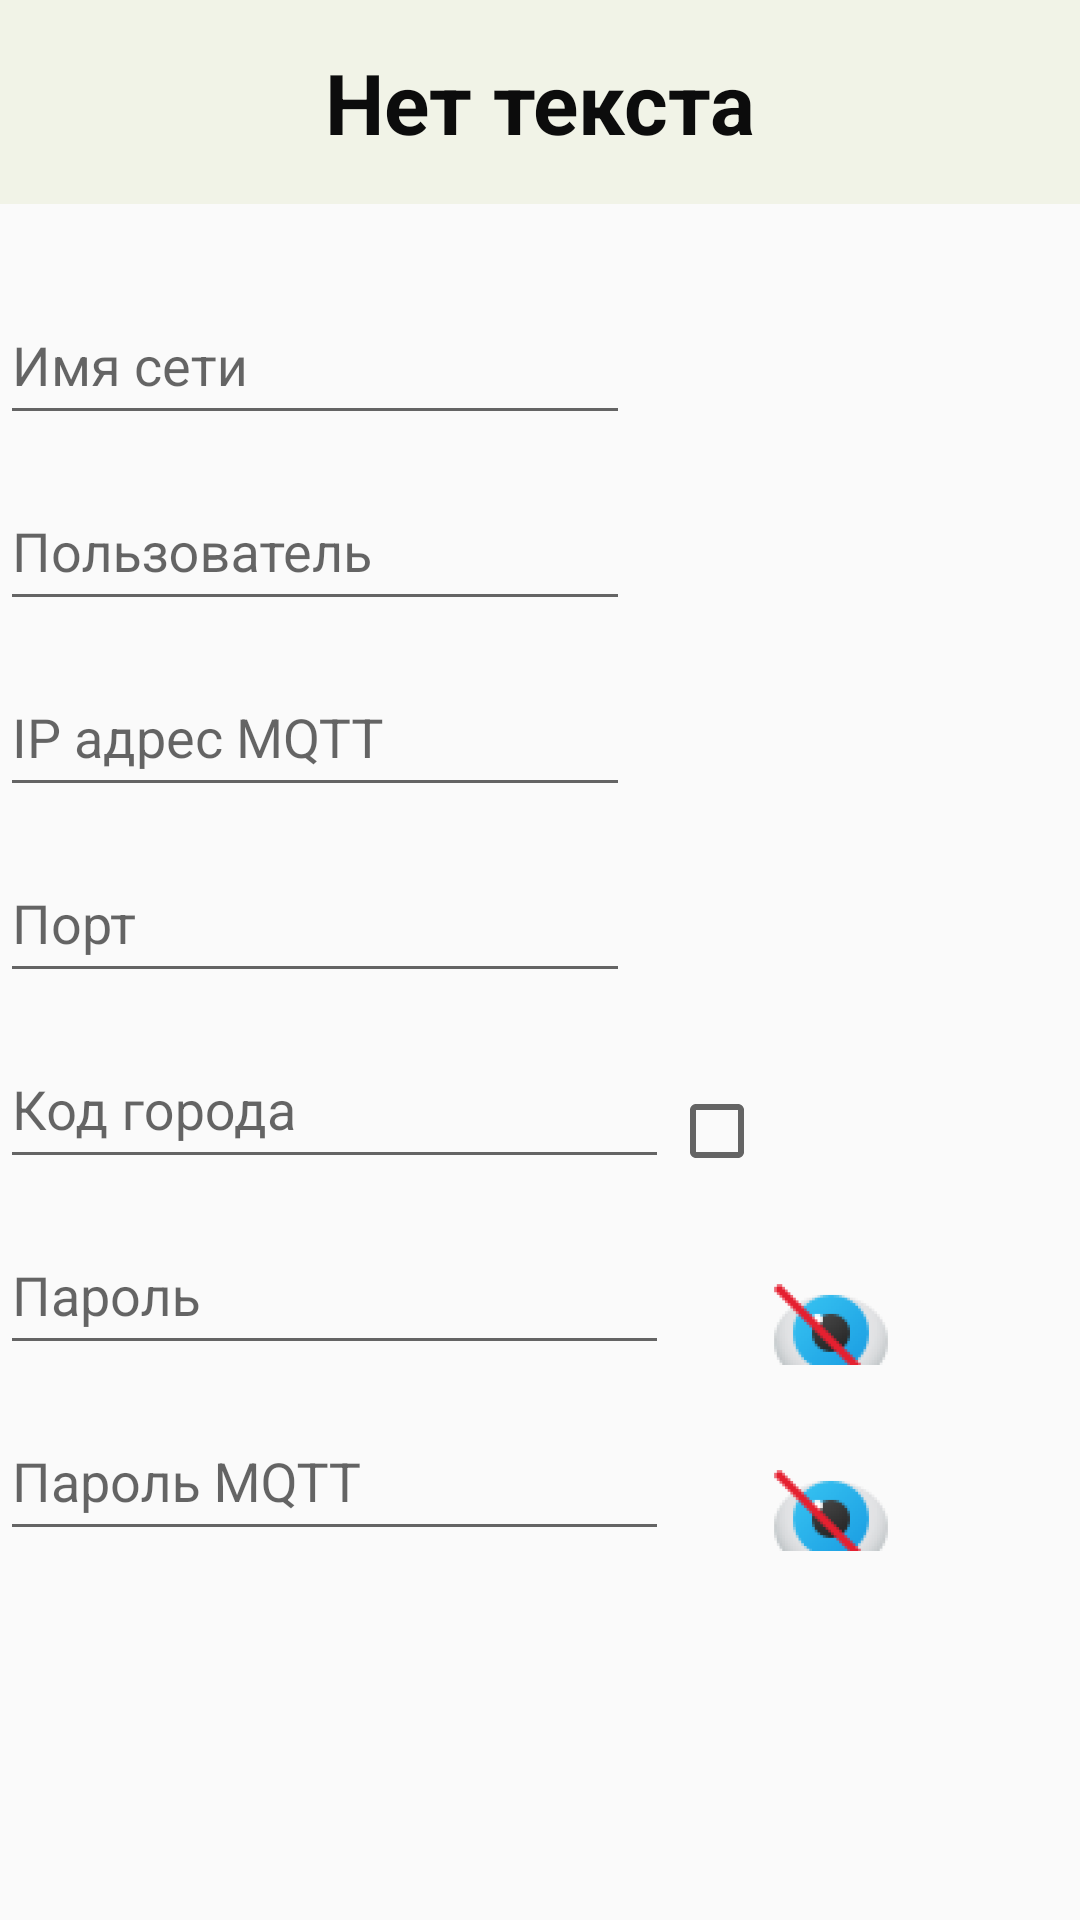

Produce the Android XML layout that renders to this screen, including the resource entries it uses.
<!-- AndroidManifest.xml: application theme Theme.MyDacha2 -->
<!-- res/layout/activity_setting2.xml -->
<?xml version="1.0" encoding="utf-8"?>
<androidx.constraintlayout.widget.ConstraintLayout xmlns:android="http://schemas.android.com/apk/res/android"
    xmlns:app="http://schemas.android.com/apk/res-auto"
    xmlns:tools="http://schemas.android.com/tools"
    android:layout_width="match_parent"
    android:layout_height="match_parent"
    tools:context=".myActivity.SettingActivity"
    android:layout_marginEnd="@dimen/base_margin"
    android:layout_marginStart="@dimen/base_margin"
    tools:ignore="ExtraText">

    <TextView
        android:id="@+id/textView_object"
        style="@style/header_style"
        app:textAllCaps="false"
        tools:ignore="MissingConstraints,TextViewEdits"
        tools:layout_editor_absoluteY="16dp" />

    <ScrollView
        android:layout_width="match_parent"
        android:layout_height="wrap_content"
        app:layout_constraintTop_toBottomOf="@+id/textView_object"
        android:layout_marginTop="@dimen/layout_marginTop">

        <LinearLayout
            android:layout_width="match_parent"
            android:layout_height="wrap_content"
            android:orientation="vertical">

            <com.google.android.material.textfield.TextInputLayout
                android:id="@+id/viewTex_wifi_net"
                android:layout_width="wrap_content"
                android:layout_height="wrap_content"
                android:layout_below="@id/editText_wifi_net"
                android:layout_marginTop="3dp">

                <EditText
                    android:id="@+id/editText_wifi_net"
                    android:layout_width="match_parent"
                    android:layout_height="wrap_content"
                    android:autofillHints=""
                    android:ems="10"
                    android:hint="@string/wifi_net"
                    android:inputType="text"
                    android:minHeight="48dp"
                    android:singleLine="true"
                    android:textColorHint="#546E7A"
                    tools:ignore="DuplicateSpeakableTextCheck" />
            </com.google.android.material.textfield.TextInputLayout>

            <com.google.android.material.textfield.TextInputLayout
                android:id="@+id/passwordWrapper"
                android:layout_width="match_parent"
                android:layout_height="wrap_content"
                android:layout_below="@id/editUserName"
                android:layout_marginTop="3dp">

                <EditText
                    android:id="@+id/editUserName"
                    android:layout_width="wrap_content"
                    android:layout_height="match_parent"
                    android:autofillHints=""
                    android:ems="10"
                    android:hint="@string/user_name"
                    android:inputType="text"
                    android:minHeight="48dp"
                    android:singleLine="true"
                    android:textColorHint="#546E7A"
                    tools:ignore="DuplicateSpeakableTextCheck" />
            </com.google.android.material.textfield.TextInputLayout>


            <com.google.android.material.textfield.TextInputLayout
                android:id="@+id/textIP"
                android:layout_width="match_parent"
                android:layout_height="wrap_content"
                android:layout_below="@id/editTexIP"
                android:layout_marginTop="3dp">

                <EditText
                    android:id="@+id/editTexIP"
                    android:layout_width="wrap_content"
                    android:layout_height="match_parent"
                     android:autofillHints=""
                    android:ems="10"
                    android:hint="@string/ip_name_mqtt"
                    android:inputType="text"
                    android:minHeight="48dp"
                    android:singleLine="true"
                    android:textColorHint="#546E7A"
                    tools:ignore="DuplicateSpeakableTextCheck" />
            </com.google.android.material.textfield.TextInputLayout>

            <com.google.android.material.textfield.TextInputLayout
                android:id="@+id/textPort"
                android:layout_width="match_parent"
                android:layout_height="wrap_content"
                android:layout_below="@id/editPort"
                android:layout_marginTop="3dp">

                <EditText
                    android:id="@+id/editPort"
                    android:layout_width="wrap_content"
                    android:layout_height="match_parent"
                    android:autofillHints=""
                    android:ems="10"
                    android:hint="@string/port"
                    android:inputType="text"
                    android:minHeight="48dp"
                    android:singleLine="true"
                    android:textColorHint="#546E7A"
                    tools:ignore="DuplicateSpeakableTextCheck" />
            </com.google.android.material.textfield.TextInputLayout>

            <LinearLayout
                android:id="@+id/linearLayout5"
                android:layout_width="wrap_content"
                android:layout_height="wrap_content"
                android:orientation="horizontal">

                <com.google.android.material.textfield.TextInputLayout
                    android:id="@+id/text_input_city"
                    android:layout_width="wrap_content"
                    android:layout_height="wrap_content"
                    android:layout_below="@id/editTextCity"
                    android:layout_marginTop="3dp">

                    <EditText
                        android:id="@+id/editTextCity"
                        android:layout_width="223dp"
                        android:layout_height="wrap_content"
                        android:layout_weight="4"
                        android:autofillHints=""
                        android:ems="10"
                        android:hint="@string/kode_city"
                        android:inputType="text"
                        android:minHeight="48dp"
                        android:singleLine="true"
                        android:textColorHint="#546E7A"
                        tools:ignore="DuplicateSpeakableTextCheck" />
                </com.google.android.material.textfield.TextInputLayout>

                <CheckBox
                    android:id="@+id/checkCity"
                    android:layout_width="73dp"
                    android:layout_height="match_parent"
                    android:layout_weight="1"
                    android:accessibilityLiveRegion="polite"
                    android:checked="false"
                    android:gravity="left|bottom"
                    tools:ignore="TouchTargetSizeCheck" />
            </LinearLayout>

            <LinearLayout
                android:id="@+id/linearLayout4"
                android:layout_width="wrap_content"
                android:layout_height="wrap_content"
                 android:orientation="horizontal">

                <com.google.android.material.textfield.TextInputLayout
                    android:id="@+id/text_input_password"
                    android:layout_width="wrap_content"
                    android:layout_height="wrap_content"
                    android:layout_below="@id/editTextTextPassword"
                    android:layout_marginTop="3dp">

                    <EditText
                        android:id="@+id/editTextTextPassword"
                        android:layout_width="223dp"
                        android:layout_height="wrap_content"
                        android:layout_weight="4"
                        android:autofillHints=""
                        android:ems="10"
                        android:hint="@string/password"
                        android:inputType="textPassword"
                        android:minHeight="48dp"
                        android:singleLine="true"
                        android:textColorHint="#546E7A"
                        tools:ignore="DuplicateSpeakableTextCheck" />
                </com.google.android.material.textfield.TextInputLayout>

                <CheckBox
                    android:id="@+id/onpass"
                    android:layout_width="73dp"
                    android:layout_height="match_parent"
                    android:layout_weight="1"
                    android:accessibilityLiveRegion="polite"
                    android:button="@mipmap/icons8_not_show_48_1_foreground"
                    android:checked="false"
                    android:gravity="left|top"
                    tools:ignore="TouchTargetSizeCheck" />
            </LinearLayout>

            <LinearLayout
                android:id="@+id/linearLayout6"
                android:layout_width="wrap_content"
                android:layout_height="wrap_content"
                 android:orientation="horizontal">

                <com.google.android.material.textfield.TextInputLayout
                    android:id="@+id/text_password_mqtt"
                    android:layout_width="wrap_content"
                    android:layout_height="wrap_content"
                    android:layout_below="@id/editTextPasswordMQTT"
                    android:layout_marginTop="3dp">

                    <EditText
                        android:id="@+id/editTextPasswordMQTT"
                        android:layout_width="223dp"
                        android:layout_height="wrap_content"
                        android:layout_weight="4"
                        android:autofillHints=""
                        android:ems="10"
                        android:hint="@string/password_mqtt"
                        android:inputType="textPassword"
                        android:minHeight="48dp"
                        android:singleLine="true"
                        android:textColorHint="#546E7A"
                        tools:ignore="DuplicateSpeakableTextCheck" />
                </com.google.android.material.textfield.TextInputLayout>

                <CheckBox
                    android:id="@+id/checkBoxMQTT"
                    android:layout_width="73dp"
                    android:layout_height="match_parent"
                    android:layout_weight="1"
                    android:accessibilityLiveRegion="polite"
                    android:button="@mipmap/icons8_not_show_48_1_foreground"
                    android:checked="false"
                    android:gravity="left|top"
                    tools:ignore="TouchTargetSizeCheck" />
            </LinearLayout>



            <LinearLayout
                android:id="@+id/linearLayoutButton"
                android:layout_width="match_parent"
                android:layout_height="wrap_content"
                android:layout_marginTop="30dp"
                android:baselineAligned="true"
                android:orientation="horizontal"
                app:layout_constraintEnd_toEndOf="parent"
                app:layout_constraintStart_toStartOf="parent"
                app:layout_constraintTop_toBottomOf="@+id/linearLayout4" />

        </LinearLayout>
    </ScrollView>


</androidx.constraintlayout.widget.ConstraintLayout>
<!-- resources referenced by this layout -->
<resources>
  <dimen name="base_margin">25dp</dimen>
  <dimen name="layout_marginTop">15dp</dimen>
  <!-- mipmap icons8_not_show_48_1_foreground: png bitmap (mipmap-hdpi, 5863 bytes) -->
  <string name="ip_name_mqtt">IP адрес MQTT</string>
  <string name="kode_city">Код города</string>
  <string name="password">Пароль</string>
  <string name="password_mqtt">Пароль MQTT</string>
  <string name="port">Порт</string>
  <string name="user_name">Пользователь</string>
  <string name="wifi_net">Имя сети</string>
  <style name="header_style" parent="Widget.MaterialComponents.TextInputLayout.OutlinedBox.ExposedDropdownMenu">
          <item name="android:layout_width">match_parent</item>
          <item name="android:layout_height">68dp</item>
          <item name="android:layout_marginTop">16dp</item>
          <item name="android:textSize">@dimen/text_title_size</item>
          <item name="android:textColor">#0C0C0C</item>
          <item name="android:textStyle">bold</item>
          <item name="android:background">#F1F3E7</item>
          <item name="android:gravity">center</item>
          <item name="android:text">@string/not_text</item>
      </style>
  <style name="Theme.MyDacha2" parent="Theme.AppCompat.Light.DarkActionBar">
          
          <item name="colorPrimary">@color/green_500</item>
          <item name="colorPrimaryDark">@color/button_700</item>
          <item name="colorAccent">@color/teal_200</item>
          
      </style>
  <dimen name="text_title_size">28sp</dimen>
  <string name="not_text">Нет текста</string>
  <color name="green_500">#4E8A08</color>
  <color name="button_700">#B30006</color>
  <color name="teal_200">#FF03DAC5</color>
</resources>
